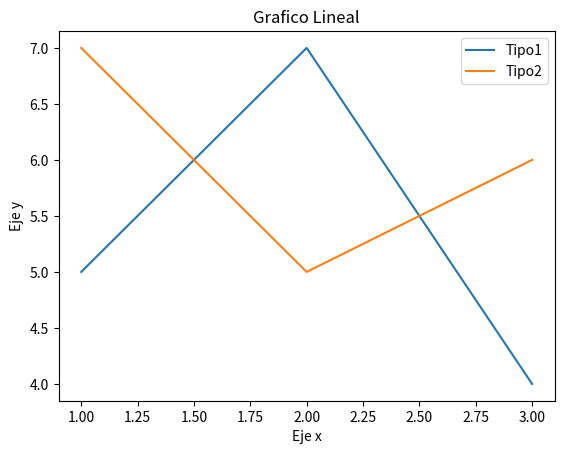

Write the Python code that produced this figure.
import matplotlib.pyplot as plt
x1 =[1,2,3]
y1 =[5,7,4]
x2 =[1,2,3]
y2 =[7,5,6]
plt.plot(x1, y1, label= "Tipo1")
plt.plot(x2, y2, label= "Tipo2")
plt.xlabel("Eje x")
plt.ylabel("Eje y")
plt.title("Grafico Lineal")
plt.legend()
plt.show()
